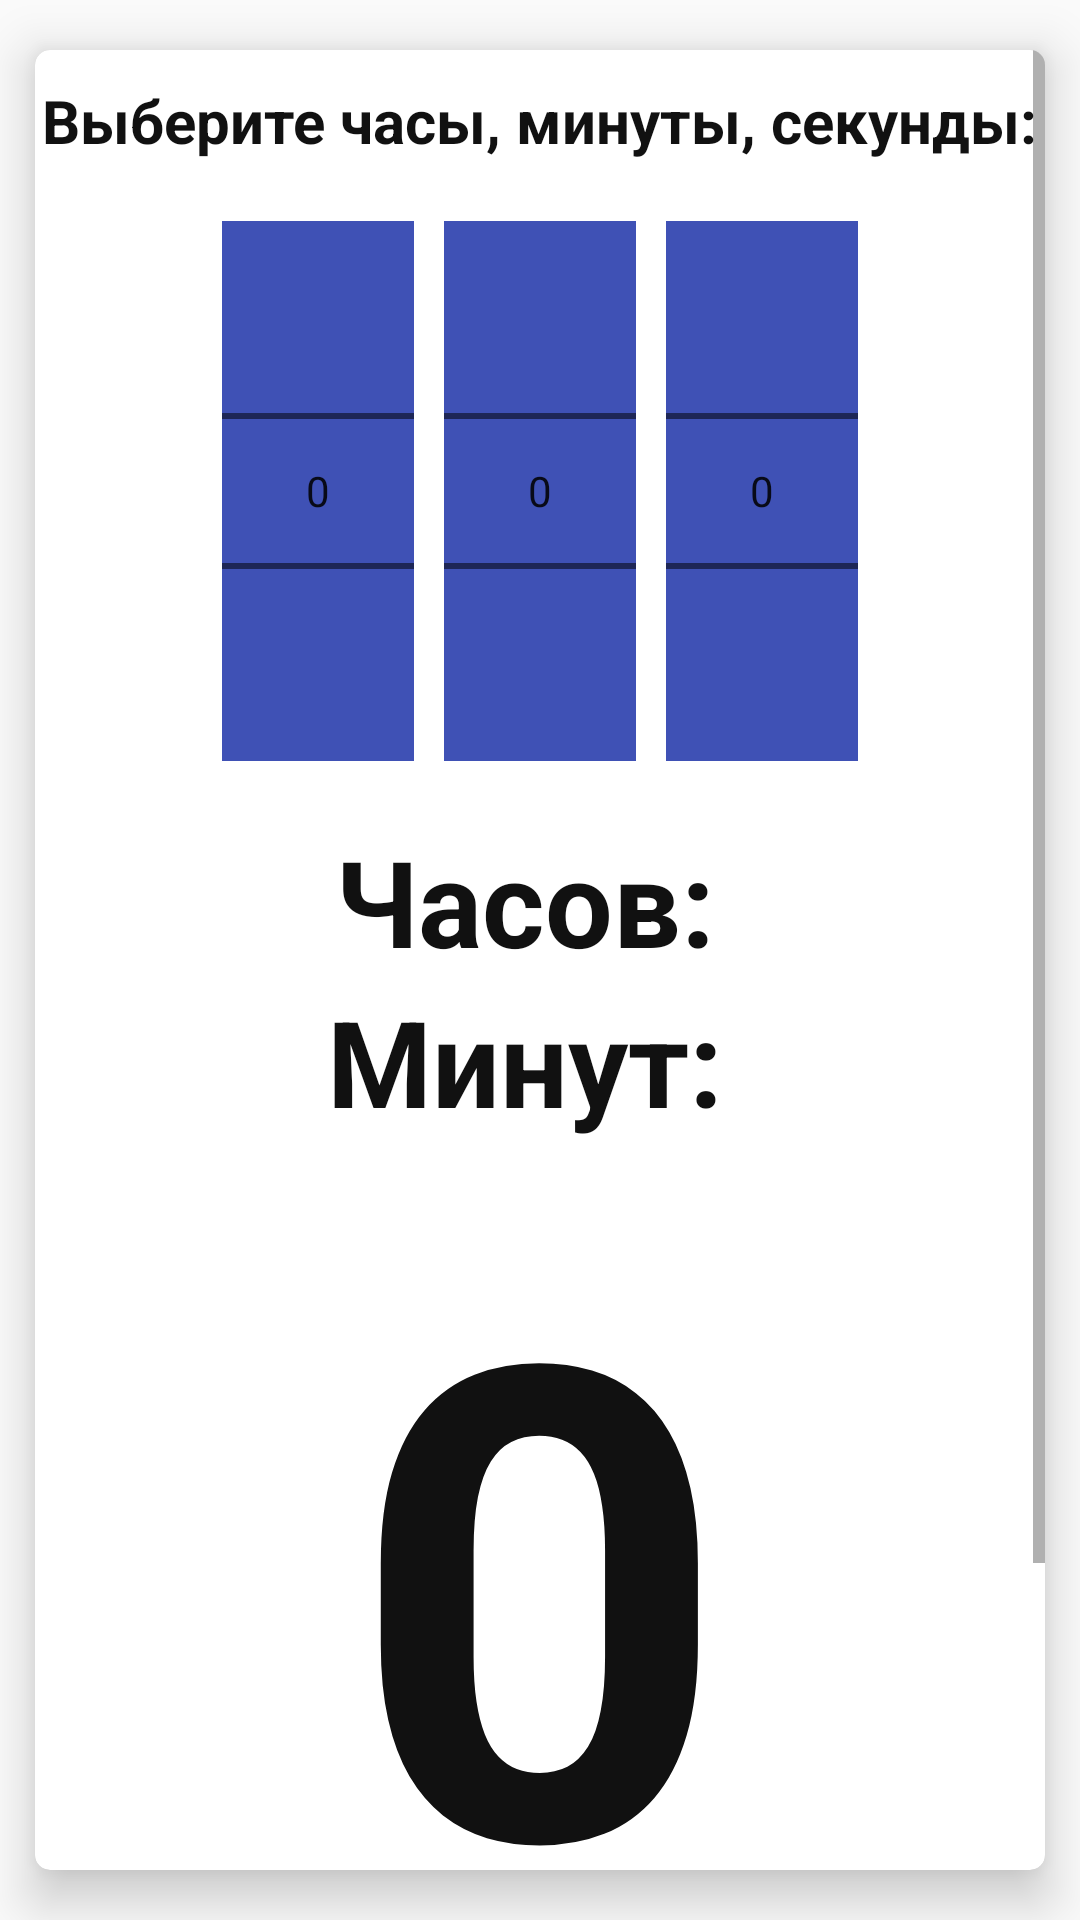

Produce the Android XML layout that renders to this screen, including the resource entries it uses.
<!-- AndroidManifest.xml: application theme AppTheme -->
<!-- res/layout/fragment_timer.xml -->
<?xml version="1.0" encoding="utf-8"?>
<android.support.v7.widget.CardView
    xmlns:card_view="http://schemas.android.com/apk/res-auto"
    xmlns:android="http://schemas.android.com/apk/res/android"
    android:id="@+id/fl_fragment"
    android:layout_width="match_parent"
    android:layout_height="wrap_content"
    android:layout_gravity="center"
    android:layout_marginTop="5dp"
    android:layout_margin="2dp"
    card_view:cardCornerRadius="5dp"
    card_view:cardElevation="10dp"
    card_view:cardUseCompatPadding="true">

    <ScrollView android:layout_width="match_parent"
    android:layout_height="wrap_content"
    xmlns:app="http://schemas.android.com/apk/res-auto"
    android:orientation="vertical"
    xmlns:android="http://schemas.android.com/apk/res/android">

    <LinearLayout xmlns:android="http://schemas.android.com/apk/res/android"
    xmlns:tools="http://schemas.android.com/tools"
    android:layout_width="match_parent"
    android:layout_height="wrap_content"
    android:layout_marginBottom="10dp"
    android:orientation="vertical"
    android:gravity="center"
    tools:context="com.example.testapplication.fragments.FragmentSeconds">

    <TextView
        android:id="@+id/textviewMTimerFR"
        android:layout_width="wrap_content"
        android:layout_height="wrap_content"
        android:lines="1"
        android:padding="0dp"
        android:layout_marginTop="10dp"
        android:layout_gravity="center"
        android:scrollHorizontally="true"
        android:singleLine="false"
        android:textColor="#111111"
        android:text="@string/setTimer"
        android:textSize="20sp"
        android:textStyle="bold"
        android:layout_marginBottom="20dp"/>

    <LinearLayout
        android:layout_width="wrap_content"
        android:layout_height="wrap_content"
        android:orientation="horizontal"
        android:layout_marginBottom="20dp">

    <NumberPicker
        android:id="@+id/numberPickerHour"
        android:layout_width="wrap_content"
        android:layout_height="wrap_content"
        android:layout_centerInParent="true"
        android:background="@color/colorPrimary"
        android:orientation="vertical"
        android:gravity="center"
        android:layout_marginRight="10dp" />

    <NumberPicker
        android:id="@+id/numberPickerMin"
        android:layout_width="wrap_content"
        android:layout_height="wrap_content"
        android:layout_centerInParent="true"
        android:background="@color/colorPrimary"
        android:orientation="vertical"
        android:layout_marginRight="10dp"/>

    <NumberPicker
        android:id="@+id/numberPickerSec"
        android:layout_width="wrap_content"
        android:layout_height="wrap_content"
        android:layout_centerInParent="true"
        android:background="@color/colorPrimary"
        android:orientation="vertical"/>

    </LinearLayout>

    <TextView
        android:id="@+id/textviewHoursFRT"
        android:layout_width="wrap_content"
        android:layout_height="wrap_content"
        android:lines="1"
        android:padding="0dp"
        android:paddingTop="0dp"
        android:layout_gravity="center"
        android:scrollHorizontally="true"
        android:singleLine="false"
        android:textColor="#111111"
        android:text="@string/hoursStr"
        android:textSize="40sp"
        android:textStyle="bold" />

    <TextView
        android:id="@+id/textviewMinutsFRT"
        android:layout_width="wrap_content"
        android:layout_height="wrap_content"
        android:lines="1"
        android:padding="0dp"
        android:paddingTop="0dp"
        android:layout_gravity="center"
        android:scrollHorizontally="true"
        android:singleLine="false"
        android:textColor="#111111"
        android:text="@string/minutsStr"
        android:textSize="40sp"
        android:textStyle="bold" />

    <TextView
        android:id="@+id/textviewSecondsFRT"
        android:layout_gravity="center"
        android:layout_width="wrap_content"
        android:layout_height="wrap_content"
        android:padding="0dp"
        android:textSize="@dimen/text_size"
        android:textStyle="bold"
        android:singleLine="false"
        android:lines="1"
        android:textColor="#111111"
        android:scrollHorizontally="true"
        android:text="0"/>

        <LinearLayout xmlns:android="http://schemas.android.com/apk/res/android"
            xmlns:tools="http://schemas.android.com/tools"
            android:layout_width="match_parent"
            android:layout_height="wrap_content"
            android:orientation="horizontal"
            android:layout_gravity="center"
            android:gravity="center"
            tools:context="com.example.testapplication.fragments.FragmentSeconds">

            <Button
                android:layout_width="wrap_content"
                android:layout_height="wrap_content"
                android:padding="15dp"
                android:text="@string/secondsStart"
                android:textSize="25sp"
                android:id="@+id/btnStartTimer"
                android:gravity="bottom"
                android:layout_marginRight="10dp"
                android:layout_marginBottom="10dp"
                android:textColor="@color/white"
                android:textAlignment="center"
                android:background="@drawable/btn_back">
            </Button>

            <Button
                android:layout_width="wrap_content"
                android:layout_height="wrap_content"
                android:padding="15dp"
                android:text="@string/secondsStop"
                android:textSize="25sp"
                android:id="@+id/btnStopTimer"
                android:gravity="bottom"
                android:layout_marginRight="10dp"
                android:layout_marginBottom="10dp"
                android:textColor="@color/white"
                android:textAlignment="center"
                android:background="@drawable/btn_back">
            </Button>

        </LinearLayout>

</LinearLayout>
    </ScrollView>
</android.support.v7.widget.CardView>
<!-- resources referenced by this layout -->
<resources>
  <color name="colorPrimary">#3F51B5</color>
  <color name="white">#FFFFFF</color>
  <dimen name="text_size">380sp</dimen>
  <!-- drawable btn_back (drawable-v21) -->
  <?xml version="1.0" encoding="utf-8"?>
  <ripple xmlns:android="http://schemas.android.com/apk/res/android"
      android:color="?android:colorControlHighlight">
      <item android:drawable="@drawable/button_background" />
  </ripple>
  <string name="hoursStr">Часов: </string>
  <string name="minutsStr">Минут: </string>
  <string name="secondsStart">Cтарт</string>
  <string name="secondsStop">Стоп</string>
  <string name="setTimer">Выберите часы, минуты, секунды:</string>
  <style name="AppTheme" parent="Theme.AppCompat.Light.DarkActionBar">
          
          <item name="colorPrimary">@color/colorPrimary</item>
          <item name="colorPrimaryDark">@color/colorPrimaryDark</item>
          <item name="colorAccent">@color/colorAccent</item>
      </style>
  <!-- drawable button_background (drawable-v21) -->
  <?xml version="1.0" encoding="utf-8"?>
  <selector xmlns:android="http://schemas.android.com/apk/res/android">
      <item android:drawable="@color/colorPrimaryLight" android:state_pressed="true" />
      <item android:drawable="@color/colorPrimary" android:state_pressed="false"/>
  </selector>
  <color name="colorPrimaryDark">#303F9F</color>
  <color name="colorAccent">#FF4081</color>
  <color name="colorPrimaryLight">#00A6F6</color>
</resources>
